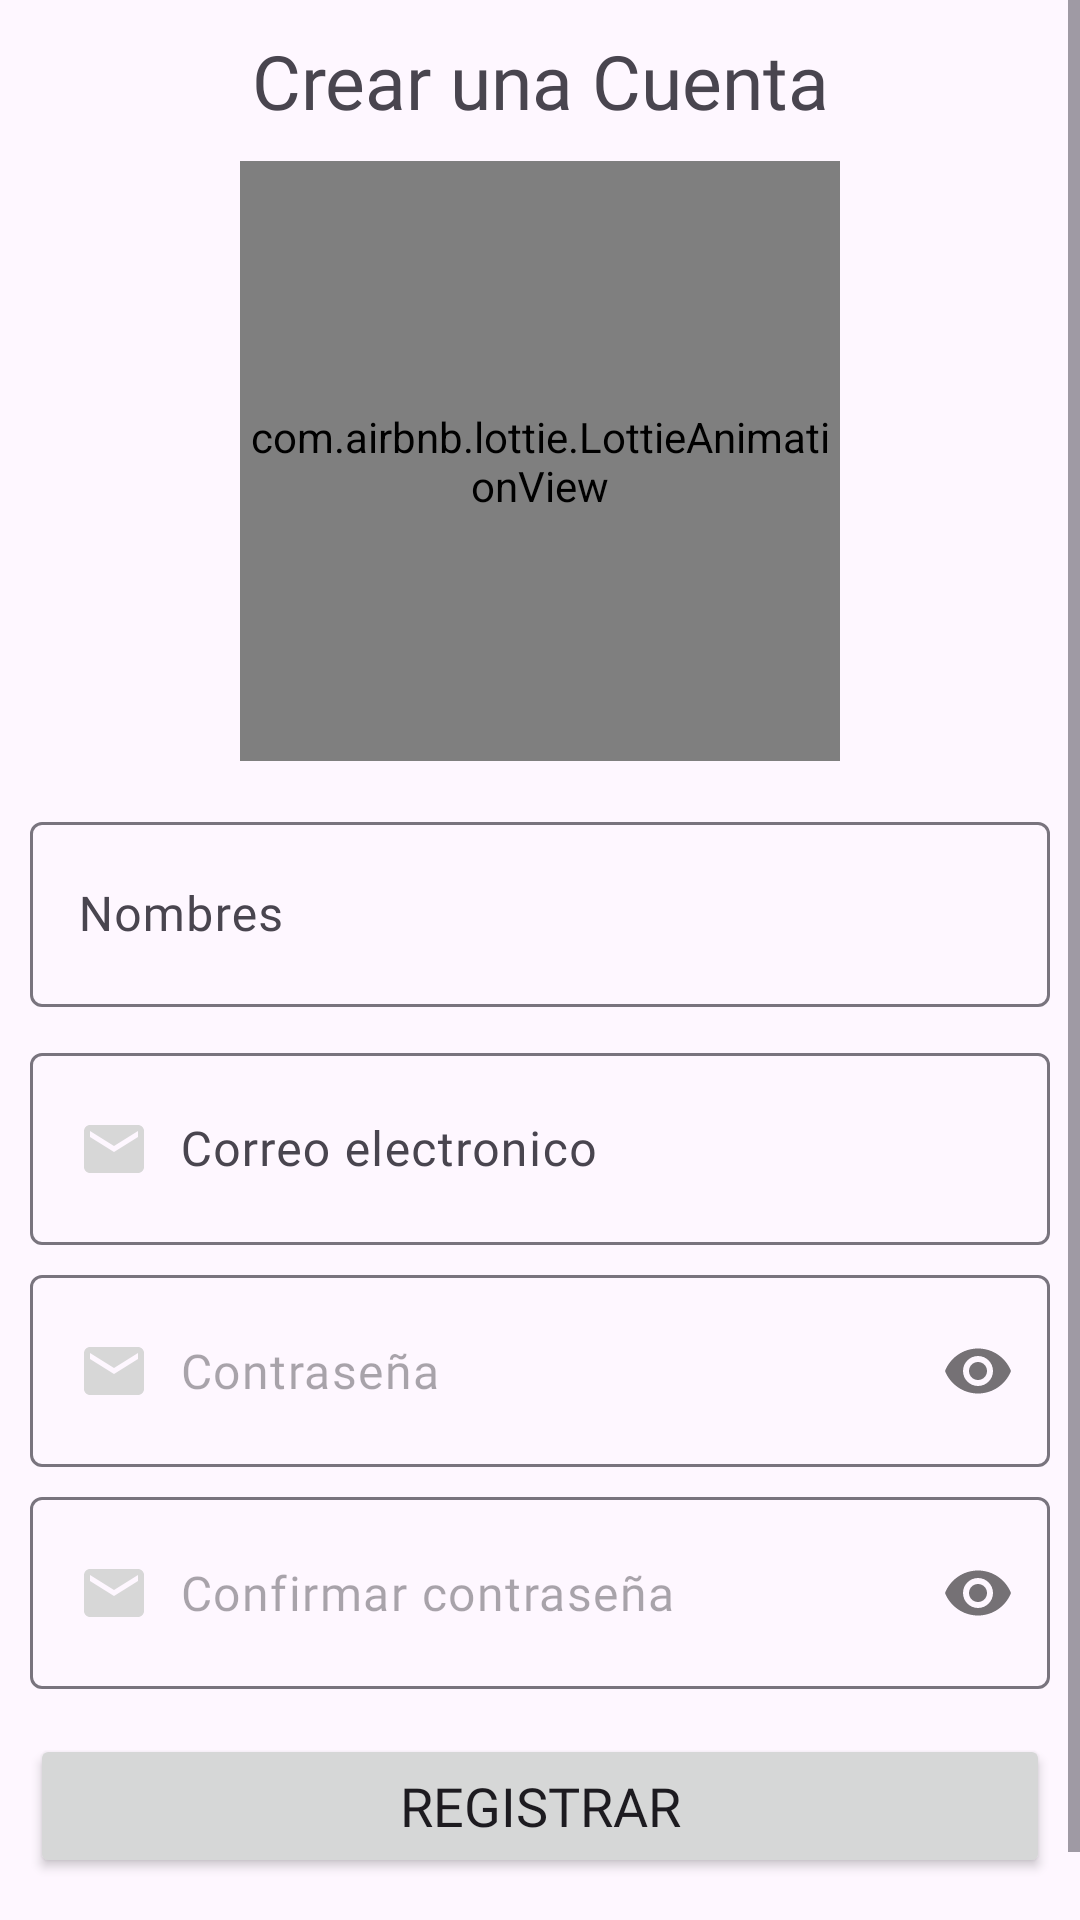

Layout XML and referenced resources for this Android screen:
<!-- AndroidManifest.xml: application theme Theme.BorrarAhoraTambien -->
<!-- res/layout/activity_registro.xml -->
<?xml version="1.0" encoding="utf-8"?>
<ScrollView
    xmlns:android="http://schemas.android.com/apk/res/android"
    xmlns:app="http://schemas.android.com/apk/res-auto"
    xmlns:tools="http://schemas.android.com/tools"
    android:layout_width="match_parent"
    android:id="@+id/main"
    android:layout_height="match_parent"
    tools:context=".Registro">

    <androidx.appcompat.widget.LinearLayoutCompat
        android:layout_width="match_parent"
        android:layout_height="wrap_content"
        android:padding="10dp"
        android:orientation="vertical">

        <TextView
            android:text="@string/CrearCuentaTXT"
            android:layout_width="match_parent"
            android:layout_height="wrap_content"
            android:fontFamily="@font/worksans"
            android:textSize="25sp"
            android:gravity="center">
        </TextView>
        <com.airbnb.lottie.LottieAnimationView
            android:layout_width="200dp"
            android:layout_height="200dp"
            app:lottie_imageAssetsFolder="assets"
            app:lottie_fileName="registro.json"
            app:lottie_loop="true"
            app:lottie_autoPlay="true"
            android:layout_gravity="center"
            android:layout_marginTop="10dp"
            />
        <com.google.android.material.textfield.TextInputLayout
            android:layout_width="match_parent"
            android:layout_height="wrap_content"
            android:layout_marginTop="15dp">
            <EditText
                android:id="@+id/NombreEt"
                android:hint="@string/NombreEt"
                android:inputType="textPersonName|textCapWords"
                android:padding="20dp"
                android:drawablePadding="10dp"
                android:fontFamily="@font/worksans"
                android:drawableStart="@drawable/icono_nombres"
                android:layout_width="match_parent"
                android:layout_height="wrap_content"/>
        </com.google.android.material.textfield.TextInputLayout>

        <com.google.android.material.textfield.TextInputLayout
            android:layout_width="match_parent"
            android:layout_height="wrap_content"
            android:layout_marginTop="10dp">


            <EditText
                android:id="@+id/CorreoEt"
                android:hint="@string/CorreoEt"
                android:inputType="textEmailAddress"
                android:padding="20dp"
                android:drawablePadding="10dp"
                android:fontFamily="@font/worksans"
                android:drawableStart="@drawable/icono_correo"
                android:layout_width="match_parent"
                android:layout_height="wrap_content"/>
        </com.google.android.material.textfield.TextInputLayout>
        <com.google.android.material.textfield.TextInputLayout
            android:layout_width="match_parent"
            android:layout_height="wrap_content"
            android:layout_marginTop="10dp"
            app:passwordToggleEnabled="true"
            app:hintEnabled="false">
            <EditText
                android:id="@+id/ContraseñaEt"
                android:hint="@string/ContraseñaEt"
                android:inputType="textPassword"
                android:padding="20dp"
                android:drawablePadding="10dp"
                android:fontFamily="@font/worksans"
                android:drawableStart="@drawable/icono_correo"
                android:layout_width="match_parent"
                android:layout_height="wrap_content"/>
        </com.google.android.material.textfield.TextInputLayout>
        <com.google.android.material.textfield.TextInputLayout
            android:layout_width="match_parent"
            android:layout_height="wrap_content"
            app:passwordToggleEnabled="true"
            android:layout_marginTop="10dp"
            app:hintEnabled="false">

            <EditText
                android:id="@+id/ConfirmarContraseñaEt"
                android:hint="@string/ConfirmarContraseñaEt"
                android:inputType="textPassword"
                android:padding="20dp"
                android:drawablePadding="10dp"
                android:fontFamily="@font/worksans"
                android:drawableStart="@drawable/icono_correo"
                android:layout_width="match_parent"
                android:layout_height="wrap_content"/>
        </com.google.android.material.textfield.TextInputLayout>

        <Button
            android:id="@+id/RegistrarUsuario"
            android:layout_marginTop="15dp"
            android:fontFamily="@font/worksans"
            android:textSize="18sp"
            android:text="@string/Registrarusuario"
            android:layout_width="match_parent"
            android:layout_height="wrap_content"/>
        <TextView
            android:id="@+id/TengoUnaCuentatxt"
            android:fontFamily="@font/worksans"
            android:textSize="13sp"
            android:layout_gravity="center"
            android:textStyle="bold"
            android:layout_marginTop="10dp"
            android:text="@string/TengoUnaCuenta"
            android:layout_width="wrap_content"
            android:layout_height="wrap_content"/>
    </androidx.appcompat.widget.LinearLayoutCompat>
</ScrollView>
<!-- resources referenced by this layout -->
<resources>
  <!-- drawable icono_correo (drawable) -->
  <vector xmlns:android="http://schemas.android.com/apk/res/android" android:height="24dp" android:tint="#D7D7D7" android:viewportHeight="24" android:viewportWidth="24" android:width="24dp">
        
      <path android:fillColor="@android:color/white" android:pathData="M20,4L4,4c-1.1,0 -1.99,0.9 -1.99,2L2,18c0,1.1 0.9,2 2,2h16c1.1,0 2,-0.9 2,-2L22,6c0,-1.1 -0.9,-2 -2,-2zM20,8l-8,5 -8,-5L4,6l8,5 8,-5v2z"/>
      
  </vector>
  <string name="CorreoEt">Correo electronico</string>
  <string name="CrearCuentaTXT">Crear una Cuenta</string>
  <string name="NombreEt">Nombres</string>
  <string name="Registrarusuario">Registrar</string>
  <string name="TengoUnaCuenta">Tengo una cuenta</string>
  <style name="Theme.BorrarAhoraTambien" parent="Base.Theme.BorrarAhoraTambien" />
  <style name="Base.Theme.BorrarAhoraTambien" parent="Theme.Material3.DayNight.NoActionBar">
          
          
      </style>
</resources>
